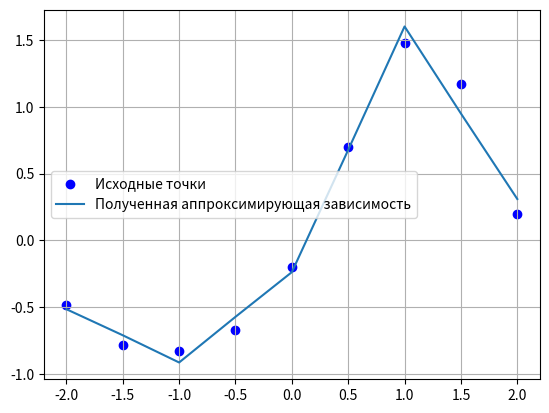

Python code for this plot:
import numpy as np
import matplotlib.pyplot as plt


class Neuron:
    center = 0

    def __init__(self, center):
        self.center = center

    def get_center(self):
        return self.center


class NeuralNetwork:

    def gauss_fun(self, x, center, radius):

        # Функция Гаусса  многомерный случай
        # Args: x - входное значение; center - центр соответствующего нейрона; radius - радиус

        norm_of_vector = np.linalg.norm(x - center)
        a = 1 / (2 * np.power(radius, 2))
        return np.exp(-a * norm_of_vector)

    def calculate_characteristics_matrix(self, neurons_quantity, entrances_x, neurons, radius):

        #Функция, которая считает характеристическую матрицу значений радиально-симметричных элементов
        #Args: neurons_quantity - кол-во нейронов; entrances_x - входные значения; neurons - список нейронов; radius - радиус
        #Return: характеристическая матрица

        h = np.zeros((len(entrances_x), neurons_quantity))
        for i in range(len(entrances_x)):
            for j in range(neurons_quantity):
                h[i][j] = self.gauss_fun(entrances_x[i][0], neurons[j].get_center(), radius)
        return h

    def calculate_matrix_weight_coefficients(self, matrix_h, matrix_y):

        #Функция, которая считает матрицу весовых коэффициентов
        #Args: matrix_h - характеристическая матрица; matrix_y - список правильных ответов
        #Return: матрица весовых коэффициентов


        return np.matmul(np.matmul(np.linalg.inv(np.matmul(np.transpose(matrix_h), matrix_h)),
                                   np.transpose(matrix_h)), matrix_y)

    def calculate_total_outputs(self, neurons, matrix_w, entrances_x, neurons_quantity, radius):

        #Функция, которая считает итоговые выходы на основе матрицы весовых коэффициентов
        #Args: neurons - список нейронов; matrix_w - матрица весовых коэффициентов; entrances_x - входные значения; neurons_quantity - кол-во нейронов; radius - радиус
        #Return: список значений

        total_list = np.matmul(self.calculate_characteristics_matrix(neurons_quantity, entrances_x, neurons, radius),
                               matrix_w)
        return total_list


neurons_quantity = 5
entrances_x = [[-2.0], [-1.5], [-1.0], [-0.5], [0.0], [0.5], [1.0], [1.5], [2.0]]
outputs_y = [[-0.48], [-0.78], [-0.83], [-0.67], [-0.2], [0.7], [1.48], [1.17], [0.2]]
# Взяли центры как 1, 3, 5, 7, 9 входной параметр
centers = [-2.0, -1.0, 0.0, 1.0, 2.0]
# Сказано, что r можно просто взять = 1.5 для всех нейронов
radius = 1.5

neurons = [Neuron(centers[i]) for i in range(len(centers))]
neural_network = NeuralNetwork()

print("Характеристическая матрица:")
h = neural_network.calculate_characteristics_matrix(neurons_quantity, entrances_x, neurons, radius)
print(h)

print("Матрица (вектор) весовых коэффициентов:")
w = neural_network.calculate_matrix_weight_coefficients(h, outputs_y)
print(w)

print("Вектор полученных значений:")
total_outputs = neural_network.calculate_total_outputs(neurons, w, entrances_x, neurons_quantity, radius)
print(total_outputs)

n = len(entrances_x)
s = 0
for i in range(n):
    s += np.abs(1 - (outputs_y[i][0] / total_outputs[i]))
print(f"Средняя относительная ошибка аппроксимации: {s / n * 100}%")

plt.scatter(entrances_x, outputs_y, c="blue", label="Исходные точки")
plt.plot(entrances_x, total_outputs, label="Полученная аппроксимирующая зависимость")
plt.legend()
plt.grid(True)
plt.show()
